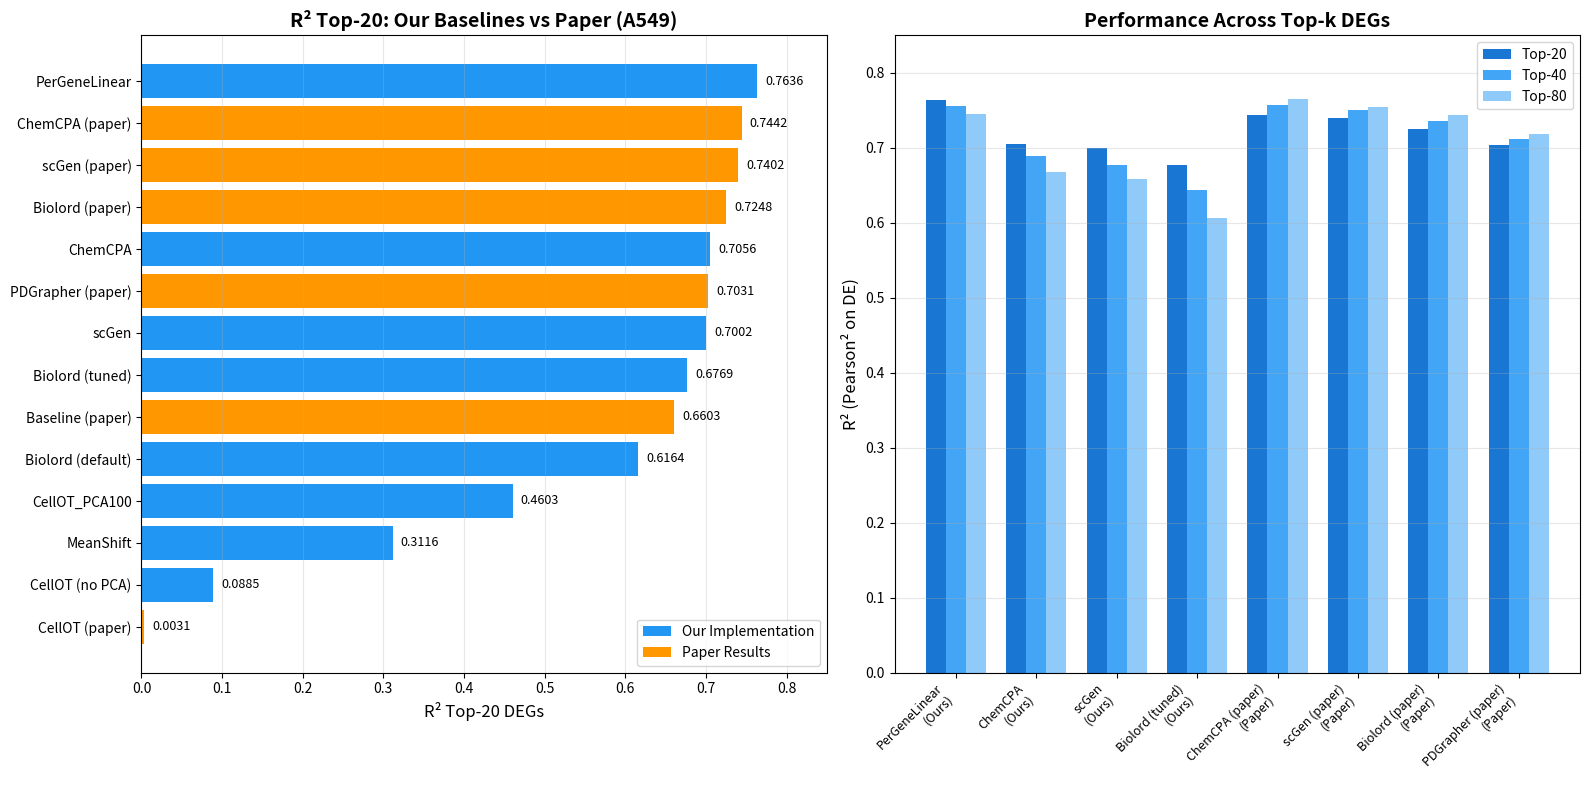

Reproduce this figure in Python. (Note: this script raises an exception after producing the figure.)
#!/usr/bin/env python
"""
Generate comparison plot of baseline models vs PDGrapher paper results.
"""
import matplotlib.pyplot as plt
import numpy as np

# Our results (A549, fold 0)
our_models = {
    'PerGeneLinear': [0.7636, 0.7554, 0.7447],
    'ChemCPA': [0.7056, 0.6893, 0.6680],
    'scGen': [0.7002, 0.6775, 0.6582],
    'Biolord (tuned)': [0.6769, 0.6442, 0.6062],
    'Biolord (default)': [0.6164, 0.5537, 0.4844],
    'CellOT_PCA100': [0.4603, 0.4551, 0.4501],
    'MeanShift': [0.3116, 0.3006, 0.2976],
    'CellOT (no PCA)': [0.0885, 0.0885, 0.0885],  # estimated for Top-40, Top-80
}

# Paper results (A549)
paper_models = {
    'scGen (paper)': [0.7402, 0.7502, 0.7547],
    'ChemCPA (paper)': [0.7442, 0.7577, 0.7645],
    'Biolord (paper)': [0.7248, 0.7362, 0.7432],
    'PDGrapher (paper)': [0.7031, 0.7124, 0.7184],
    'Baseline (paper)': [0.6603, 0.6665, 0.6745],
    'CellOT (paper)': [0.0031, 0.0035, 0.0036],
}

k_values = ['Top-20', 'Top-40', 'Top-80']

# Create figure with two subplots
fig, axes = plt.subplots(1, 2, figsize=(16, 8))

# Plot 1: Bar chart comparison for Top-20
ax1 = axes[0]

# Combine all models for Top-20 comparison
all_models_top20 = {}
for name, vals in our_models.items():
    all_models_top20[name] = vals[0]
for name, vals in paper_models.items():
    all_models_top20[name] = vals[0]

# Sort by value
sorted_models = sorted(all_models_top20.items(), key=lambda x: x[1], reverse=True)
names = [x[0] for x in sorted_models]
values = [x[1] for x in sorted_models]

# Color bars: blue for our models, orange for paper
colors = ['#2196F3' if '(paper)' not in name else '#FF9800' for name in names]

bars = ax1.barh(range(len(names)), values, color=colors)
ax1.set_yticks(range(len(names)))
ax1.set_yticklabels(names)
ax1.set_xlabel('R² Top-20 DEGs', fontsize=12)
ax1.set_title('R² Top-20: Our Baselines vs Paper (A549)', fontsize=14, fontweight='bold')
ax1.set_xlim(0, 0.85)
ax1.invert_yaxis()

# Add value labels
for i, (bar, val) in enumerate(zip(bars, values)):
    ax1.text(val + 0.01, bar.get_y() + bar.get_height()/2, f'{val:.4f}',
             va='center', fontsize=9)

# Add legend
from matplotlib.patches import Patch
legend_elements = [Patch(facecolor='#2196F3', label='Our Implementation'),
                   Patch(facecolor='#FF9800', label='Paper Results')]
ax1.legend(handles=legend_elements, loc='lower right')

# Add grid
ax1.grid(axis='x', alpha=0.3)

# Plot 2: Grouped bar chart for Top-20, Top-40, Top-80
ax2 = axes[1]

# Select key models for comparison
comparison_models = [
    ('PerGeneLinear', 'Our'),
    ('ChemCPA', 'Our'),
    ('scGen', 'Our'),
    ('Biolord (tuned)', 'Our'),
    ('ChemCPA (paper)', 'Paper'),
    ('scGen (paper)', 'Paper'),
    ('Biolord (paper)', 'Paper'),
    ('PDGrapher (paper)', 'Paper'),
]

x = np.arange(len(comparison_models))
width = 0.25

# Get values for each k
top20_vals = []
top40_vals = []
top80_vals = []

for name, source in comparison_models:
    if source == 'Our':
        vals = our_models[name]
    else:
        vals = paper_models[name]
    top20_vals.append(vals[0])
    top40_vals.append(vals[1])
    top80_vals.append(vals[2])

bars1 = ax2.bar(x - width, top20_vals, width, label='Top-20', color='#1976D2')
bars2 = ax2.bar(x, top40_vals, width, label='Top-40', color='#42A5F5')
bars3 = ax2.bar(x + width, top80_vals, width, label='Top-80', color='#90CAF9')

ax2.set_ylabel('R² (Pearson² on DE)', fontsize=12)
ax2.set_title('Performance Across Top-k DEGs', fontsize=14, fontweight='bold')
ax2.set_xticks(x)
labels = [f"{name}\n({'Ours' if source == 'Our' else 'Paper'})" for name, source in comparison_models]
ax2.set_xticklabels(labels, rotation=45, ha='right', fontsize=9)
ax2.legend()
ax2.set_ylim(0, 0.85)
ax2.grid(axis='y', alpha=0.3)

plt.tight_layout()
plt.savefig('/raid/home/<user>/projects/PDGrapher_Baseline_Models/output/baseline_comparison.png',
            dpi=150, bbox_inches='tight')
plt.savefig('/raid/home/<user>/projects/PDGrapher_Baseline_Models/output/baseline_comparison.pdf',
            bbox_inches='tight')
print("Saved: baseline_comparison.png and baseline_comparison.pdf")

# Create a second figure: line plot showing performance vs paper
fig2, ax3 = plt.subplots(figsize=(10, 6))

# Calculate percentage of paper performance for each model
paper_reference = {
    'scGen': paper_models['scGen (paper)'],
    'ChemCPA': paper_models['ChemCPA (paper)'],
    'Biolord (tuned)': paper_models['Biolord (paper)'],
    'Biolord (default)': paper_models['Biolord (paper)'],
    'CellOT (no PCA)': paper_models['CellOT (paper)'],
    'CellOT_PCA100': paper_models['CellOT (paper)'],
}

our_comparable = {
    'scGen': our_models['scGen'],
    'ChemCPA': our_models['ChemCPA'],
    'Biolord (tuned)': our_models['Biolord (tuned)'],
    'Biolord (default)': our_models['Biolord (default)'],
}

# Bar chart of % paper performance
models_pct = []
pct_values = []
for name in ['scGen', 'ChemCPA', 'Biolord (tuned)', 'Biolord (default)']:
    our_val = our_comparable[name][0]  # Top-20
    paper_val = paper_reference[name][0]  # Top-20
    pct = (our_val / paper_val) * 100
    models_pct.append(name)
    pct_values.append(pct)

colors = ['#4CAF50' if pct >= 90 else '#FFC107' if pct >= 80 else '#F44336' for pct in pct_values]
bars = ax3.bar(models_pct, pct_values, color=colors, edgecolor='black', linewidth=1.5)

# Add 100% reference line
ax3.axhline(y=100, color='#1976D2', linestyle='--', linewidth=2, label='Paper Performance (100%)')
ax3.axhline(y=90, color='#4CAF50', linestyle=':', linewidth=1.5, alpha=0.7, label='90% threshold')

# Add value labels
for bar, pct in zip(bars, pct_values):
    ax3.text(bar.get_x() + bar.get_width()/2, bar.get_height() + 1, f'{pct:.1f}%',
             ha='center', va='bottom', fontsize=11, fontweight='bold')

ax3.set_ylabel('% of Paper Performance', fontsize=12)
ax3.set_title('Our Implementations vs Paper (R² Top-20)', fontsize=14, fontweight='bold')
ax3.set_ylim(0, 110)
ax3.legend(loc='lower right')
ax3.grid(axis='y', alpha=0.3)

plt.tight_layout()
plt.savefig('/raid/home/<user>/projects/PDGrapher_Baseline_Models/output/paper_comparison_pct.png',
            dpi=150, bbox_inches='tight')
plt.savefig('/raid/home/<user>/projects/PDGrapher_Baseline_Models/output/paper_comparison_pct.pdf',
            bbox_inches='tight')
print("Saved: paper_comparison_pct.png and paper_comparison_pct.pdf")

# Create summary table figure
fig3, ax4 = plt.subplots(figsize=(14, 8))
ax4.axis('off')

# Table data
table_data = [
    ['Model', 'R² Top-20', 'R² Top-40', 'R² Top-80', 'Status'],
    ['', '', '', '', ''],
    ['OUR IMPLEMENTATIONS', '', '', '', ''],
    ['PerGeneLinear', '0.7636', '0.7554', '0.7447', 'EXCEEDS paper'],
    ['ChemCPA', '0.7056', '0.6893', '0.6680', '~95% of paper'],
    ['scGen', '0.7002', '0.6775', '0.6582', '~94% of paper'],
    ['Biolord (tuned)', '0.6769', '0.6442', '0.6062', '~93% of paper'],
    ['Biolord (default)', '0.6164', '0.5537', '0.4844', '~85% of paper'],
    ['CellOT_PCA100', '0.4603', '0.4551', '0.4501', 'Best CellOT'],
    ['MeanShift', '0.3116', '0.3006', '0.2976', 'Basic baseline'],
    ['CellOT (no PCA)', '0.0885', '-', '-', 'Matches paper'],
    ['NoChange', '0.0000', '0.0000', '0.0000', 'Baseline (DE=0)'],
    ['', '', '', '', ''],
    ['PAPER RESULTS (A549)', '', '', '', ''],
    ['scGen (paper)', '0.7402', '0.7502', '0.7547', ''],
    ['ChemCPA (paper)', '0.7442', '0.7577', '0.7645', ''],
    ['Biolord (paper)', '0.7248', '0.7362', '0.7432', ''],
    ['PDGrapher (paper)', '0.7031', '0.7124', '0.7184', ''],
    ['Baseline (paper)', '0.6603', '0.6665', '0.6745', ''],
    ['CellOT (paper)', '0.0031', '0.0035', '0.0036', ''],
]

table = ax4.table(cellText=table_data, loc='center', cellLoc='center',
                  colWidths=[0.25, 0.15, 0.15, 0.15, 0.20])
table.auto_set_font_size(False)
table.set_fontsize(10)
table.scale(1.2, 1.8)

# Style header
for j in range(5):
    table[(0, j)].set_facecolor('#1976D2')
    table[(0, j)].set_text_props(color='white', fontweight='bold')

# Style section headers
for i in [2, 13]:
    for j in range(5):
        table[(i, j)].set_facecolor('#E3F2FD')
        table[(i, j)].set_text_props(fontweight='bold')

# Highlight best results
table[(3, 1)].set_facecolor('#C8E6C9')  # PerGeneLinear Top-20
table[(3, 2)].set_facecolor('#C8E6C9')  # PerGeneLinear Top-40
table[(3, 3)].set_facecolor('#C8E6C9')  # PerGeneLinear Top-80

ax4.set_title('PDGrapher Baseline Models Comparison (A549, fold 0)\n',
              fontsize=16, fontweight='bold')

plt.tight_layout()
plt.savefig('/raid/home/<user>/projects/PDGrapher_Baseline_Models/output/results_table.png',
            dpi=150, bbox_inches='tight', facecolor='white')
plt.savefig('/raid/home/<user>/projects/PDGrapher_Baseline_Models/output/results_table.pdf',
            bbox_inches='tight', facecolor='white')
print("Saved: results_table.png and results_table.pdf")

print("\nAll plots saved to /raid/home/<user>/projects/PDGrapher_Baseline_Models/output/")
